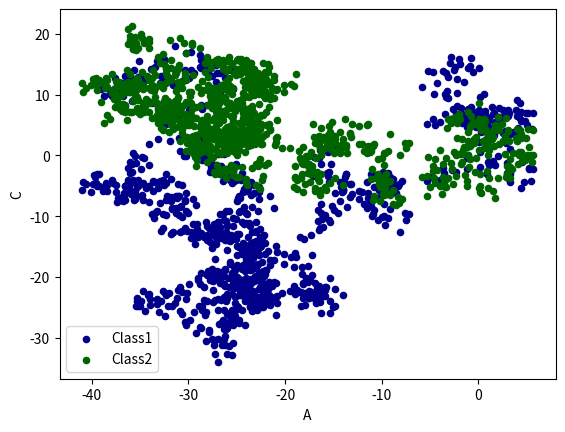

Write the Python code that produced this figure.
#plot画图
import pandas as pd
import numpy as np
import matplotlib.pyplot as plt

#np.random.randn:由正态分布随机生成一个数组      random.rand:由(0,1)的数随机生成
# data = pd.Series(np.random.randn(1000),index = np.arange(1000))
# data = data.cumsum()    #累加

#1000x4 二维数据,column为4个series的属性
data = pd.DataFrame(np.random.randn(1000,4), index = np.arange(1000),columns = list('ABCD'))
data = data.cumsum()
# print(data.head(3))              #打印前三个数据

# pd.df.plot()折线数据
'''
plot methods:
'bar','hist','box','kde','area','scatter','hexbin','pie'
'''
# data.plot()

# pd.df.scatter()散点数据     scatter只有x和y两种属性,因此使用plot.scatter(x = , y =)
ax = data.plot.scatter(x = 'A',y = 'B',color = 'DarkBlue',label = 'Class1')
#上面的数据附在下面 ax=ax(相当于让两张图显示在一起)
data.plot.scatter(x = 'A',y = 'C',color = 'DarkGreen',label = 'Class2',ax =ax)
#显示数据
plt.show()                      